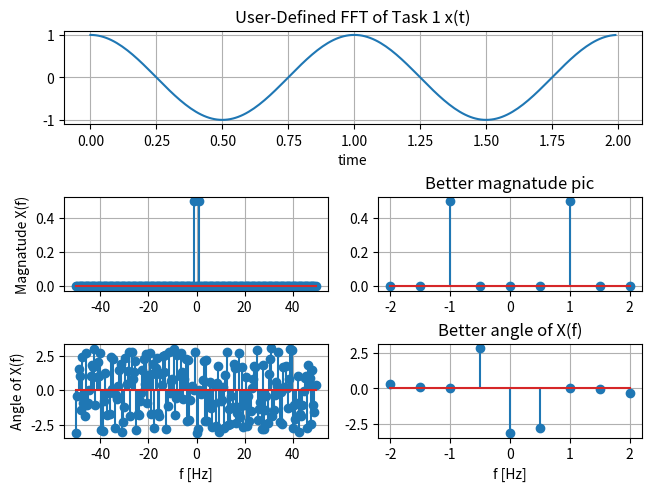
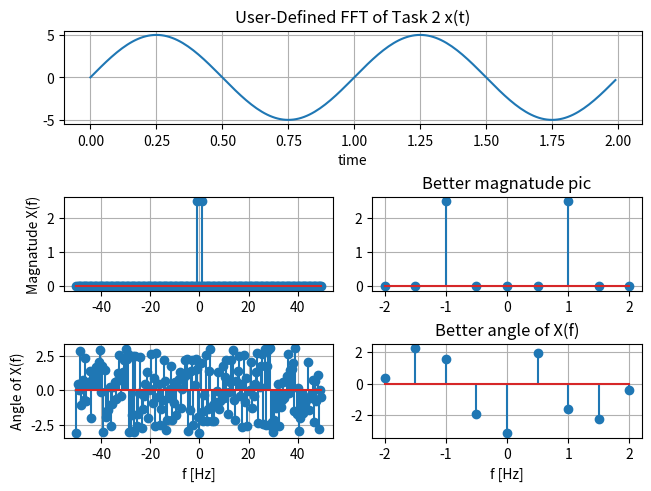
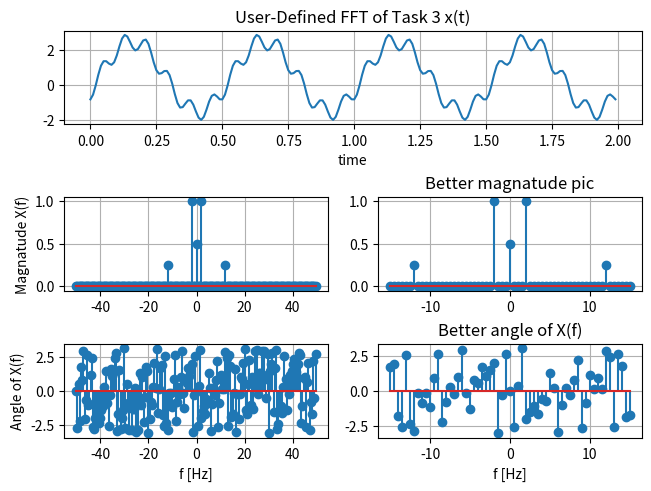
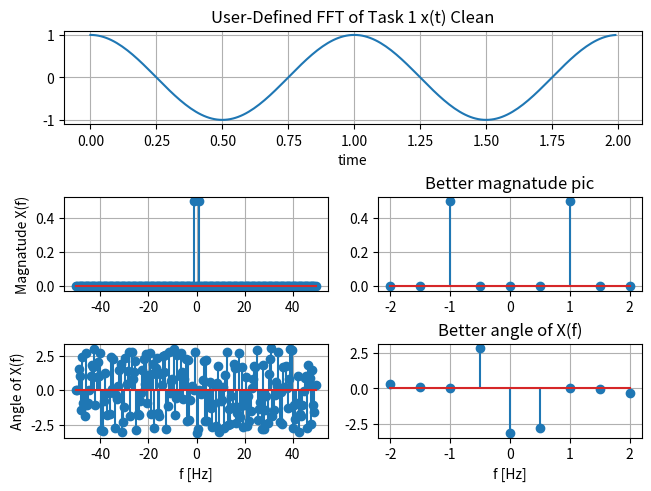
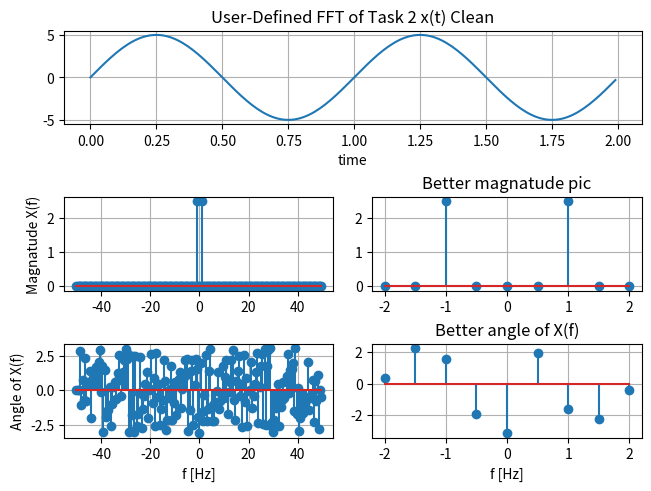
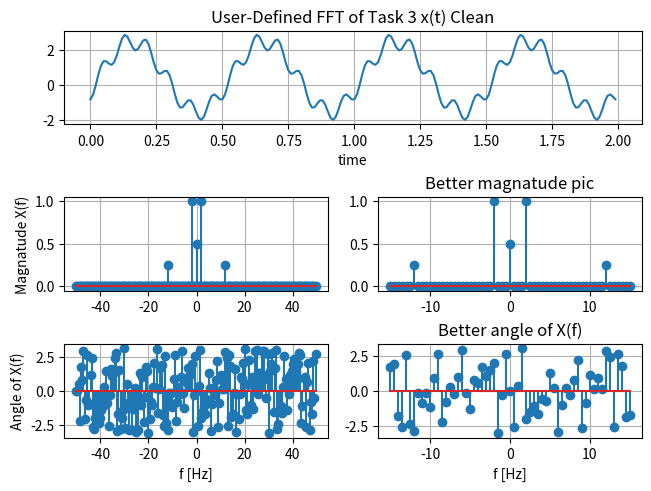
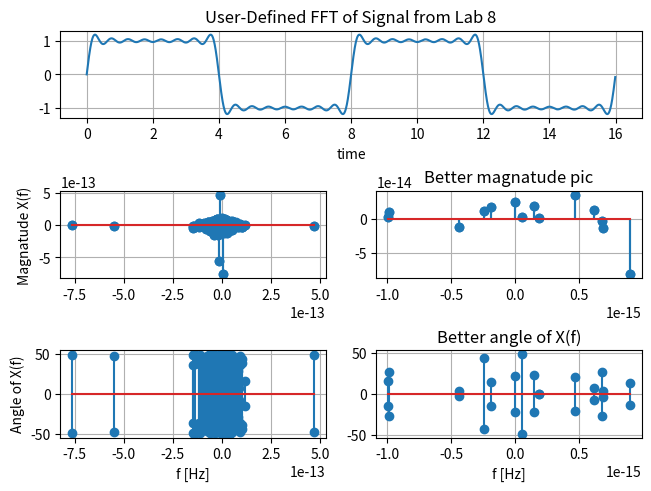

Here is the Python script that generated these plots, in order:
################################################################
#
# Owen Blair
# ECE351-52
# Lab #9
# 10/28/2021
#
################################################################
import numpy as np
import matplotlib.pyplot as plt
import scipy.signal as sig
import scipy.fftpack as fft
import math as m

"""User defined fast fourier transform funnction.
INPUTS:
    X, a function array
    fs, frequency of sampleing rate
OUTPUTS:
    output, an array containig various information
    output[0], a fourier transform of the input function
    output[1], same as output[0] but zero frewuency is the center of spectrum
    output[2], frequency array coresponding to fourier output
    output[3], array of fourier magnatudes
    output[4], array of fourier angles
"""
def FFT(X, fs):
    
    #Length of input array
    n = len(X)
    
    #Preform fast fourier transorm
    X_fft = fft.fft(X)
        
    #shift zero frequency to center of the spectrium
    X_fft_shift = fft.fftshift(X_fft)
    
    # Calculate frequnecies for output. fa is sampling frequency
    X_freq = np.arange(-n/2, n/2) * fs / n
    #zm_freq = np.arrange(-n/4, n/4) * fs/(n/2)
    
    #Calculate magnatude and phase
    X_mag = np.abs(X_fft_shift)/n
    X_phi = np.angle(X_fft_shift)
    
    output = [X_fft, X_fft_shift, X_freq, X_mag, X_phi]    
    return output

"""CleanFFT
CleanFFT is like the user defined FFT functio, but if a given magnatude is
    less than 1e-10 the coresponding phase angle will be set to zero.
DEPENDENCIES:
    FFT(X, fs), Function that returns an array containing the fast fourier
    transform of an array X with a given sample rate fs.
INPUTS:
    X, an array to apply the fourier transform on
    fs, sampleing frequency for fourier transform
OUTPUTS:
    output, an array containing cleaned up arrays of X_mag, X_phi and freq
"""
def FFTClean(X,fs):
    XArry = FFT(X, fs)
    useableArry = [XArry[2], XArry[3], XArry[4]]
    for i in range(0, len(useableArry)-1):
        if (useableArry[1][i] <= 0.000000001):
            useableArry[2][i] = 0
    
    return useableArry

"""
Fourer transform!
"""
# Finding b_n for fourier estimation given an n
def b_n(n):
    b = (-2/((n)*np.pi)) * (np.cos((n) * np.pi) - 1)
    return b


def W(period):
    return ((2*np.pi)/period)


def xFourier(t, period, n):
    x_t = 0
    for i in np.arange(1, n+1):
        x_t += (np.sin(i * W(period) * t) * b_n(i))
        
    return x_t

"""
plot_fft is for ploting stuff!
"""
def plot_fft(title, x, X_mag, X_phi, freq, t, zmInt):
    
    #Calculate the zoomed in data for magnatude and frequency
    zm_mag = [];
    zm_mag_freq = [];
    for i in range(0, len(freq)-1):
        if ((freq[i]>=-zmInt) and (freq[i]<=zmInt)):
            zm_mag.append(X_mag[i])
            zm_mag_freq.append(freq[i])
            
    zm_phi = [];
    zm_phi_freq = [];
    for i in range(0, len(freq)-1):
        if ((freq[i]>=-zmInt) and (freq[i]<=zmInt)):
            zm_phi.append(X_phi[i])
            zm_phi_freq.append(freq[i])
    
    fig3 = plt.figure(constrained_layout=True)
    gs = fig3.add_gridspec(3, 2)
    f3_ax1 = fig3.add_subplot(gs[0, :])
    f3_ax1.set_title('User-Defined FFT of '+ title)
    f3_ax1.set_xlabel('time')
    f3_ax1.plot(t,x)
    plt.grid()

    
    f3_ax2 = fig3.add_subplot(gs[1, 0])
    f3_ax2.set_ylabel('Magnatude X(f)')
    f3_ax2.stem(freq, X_mag)
    plt.grid()
    
    f3_ax3 = fig3.add_subplot(gs[1, 1])
    f3_ax3.set_title('Better magnatude pic')
    f3_ax3.stem(zm_mag_freq, zm_mag)
    plt.grid()
    
    f3_ax4 = fig3.add_subplot(gs[2, 0])
    f3_ax4.set_ylabel('Angle of X(f)')
    f3_ax4.set_xlabel('f [Hz]')
    f3_ax4.stem(freq, X_phi)
    plt.grid()
    
    f3_ax5 = fig3.add_subplot(gs[2, 1])
    f3_ax5.set_title('Better angle of X(f)')
    f3_ax5.set_xlabel('f [Hz]')
    f3_ax5.stem(zm_phi_freq, zm_phi)
    plt.grid()

"""
Used for lab 8 plotting
"""
def plot_fft2(title, x, X_mag, X_phi, freq, t):
    
    
    fig3 = plt.figure(constrained_layout=True)
    gs = fig3.add_gridspec(3, 2)
    f3_ax1 = fig3.add_subplot(gs[0, :])
    f3_ax1.set_title('User-Defined FFT of '+ title)
    f3_ax1.set_xlabel('time')
    f3_ax1.plot(t,x)
    plt.grid()
    
    f3_ax2 = fig3.add_subplot(gs[1, :])
    f3_ax2.set_ylabel('Magnatude X(f)')
    f3_ax2.stem(freq, X_mag)
    plt.grid()
    
    f3_ax4 = fig3.add_subplot(gs[2, :])
    f3_ax4.set_ylabel('Angle of X(f)')
    f3_ax4.set_xlabel('f [Hz]')
    f3_ax4.stem(freq, X_phi)
    plt.grid()
#------------------END USER DEFINED FUNCTIONS!

    #Define step size
steps = 1e-2

    #t for part 1
start = 0
stop = 2
    #Define a range of t_pt1. Start @ 0 go to 20 (+a step) w/
    #a stepsize of step
t = np.arange(start, stop, steps)

# Sampling frquency for lab
fs = 100

# Task 1 input function, FFT, FFTClean
cos_2_pi = np.cos(2* np.pi * t)
FFTcos_2_pi = FFT(cos_2_pi, fs)
FFTCleanTask1 = FFTClean(cos_2_pi, fs)

# Task 2 input function, FFT, FFTClean
sin_2_pi_5 = 5 * np.sin(2 * np.pi * t)
FFTsin_2_pi_5 = FFT(sin_2_pi_5, fs)
FFTCleanTask2 = FFTClean(sin_2_pi_5, fs)

# Task 3  input function, FFT, FFTClean
task3Func = 2* np.cos((4*np.pi*t) - 2) + (np.sin((12*np.pi*t) + 3) )**2
FFT_task3Func = FFT(task3Func, fs)
FFTCleanTask3 = FFTClean(task3Func, fs)

#Fourier plot of the previous signal from lab 8
t2 = np.arange(0, 16, steps)
x_15 = xFourier(t2, 8, 15)

FFT_Lab8 = FFT(x_15, fs)

#Make the plots using the function!!!
plot_fft("Task 1 x(t)", cos_2_pi, FFTcos_2_pi[3], FFTcos_2_pi[4], FFTcos_2_pi[2], t, 2)
plot_fft("Task 2 x(t)", sin_2_pi_5, FFTsin_2_pi_5[3], FFTsin_2_pi_5[4], FFTsin_2_pi_5[2], t, 2)
plot_fft("Task 3 x(t)", task3Func, FFT_task3Func[3], FFT_task3Func[4], FFT_task3Func[2], t, 15)

# Plot the noise reduced versions of the functions
plot_fft("Task 1 x(t) Clean", cos_2_pi, FFTCleanTask1[1], FFTCleanTask1[2], FFTCleanTask1[0], t, 2)
plot_fft("Task 2 x(t) Clean", sin_2_pi_5, FFTCleanTask2[1], FFTCleanTask2[2], FFTCleanTask2[0], t, 2)
plot_fft("Task 3 x(t) Clean", task3Func, FFTCleanTask3[1], FFTCleanTask3[2], FFTCleanTask3[0], t, 15)

plot_fft("Signal from Lab 8", x_15, FFT_Lab8[1], FFT_Lab8[2], FFT_Lab8[0], t2, 1e-15)